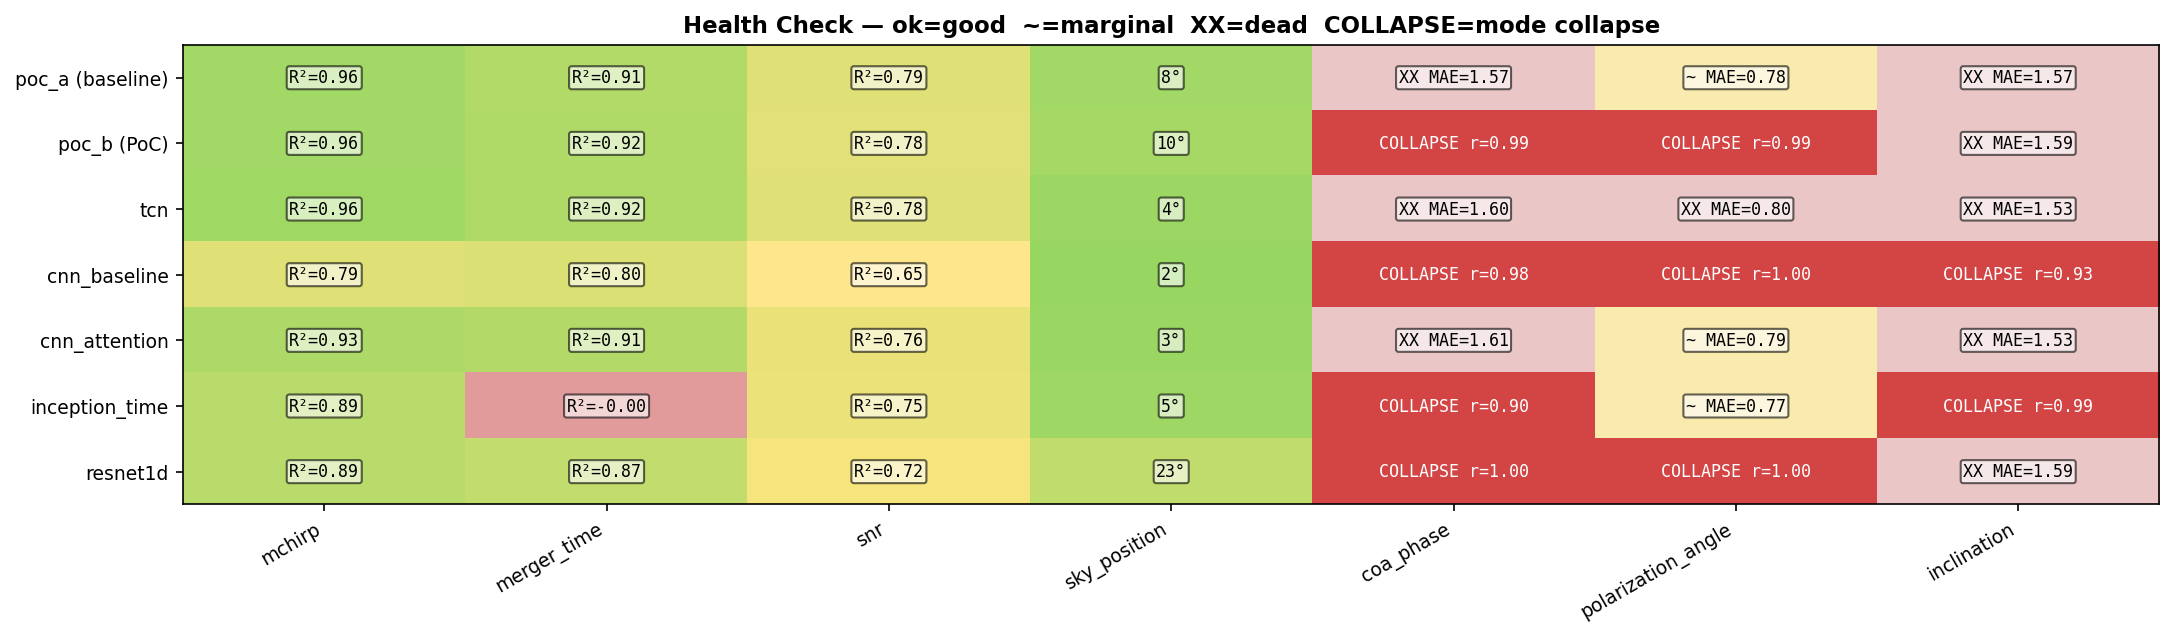

Data behind this chart, as committed beside it:
model, mchirp, merger_time, snr, sky_position, coa_phase, polarization_angle, inclination
poc_a (baseline), ok, ok, ok, ok, XX, ~, XX
poc_b (PoC), ok, ok, ok, ok, COLLAPSE, COLLAPSE, XX
tcn, ok, ok, ok, ok, XX, XX, XX
cnn_baseline, ~, ~, ok, ok, COLLAPSE, COLLAPSE, COLLAPSE
cnn_attention, ok, ok, ok, ok, XX, ~, XX
inception_time, ok, XX, ok, ok, COLLAPSE, ~, COLLAPSE
resnet1d, ok, ok, ok, ok, COLLAPSE, COLLAPSE, XX
